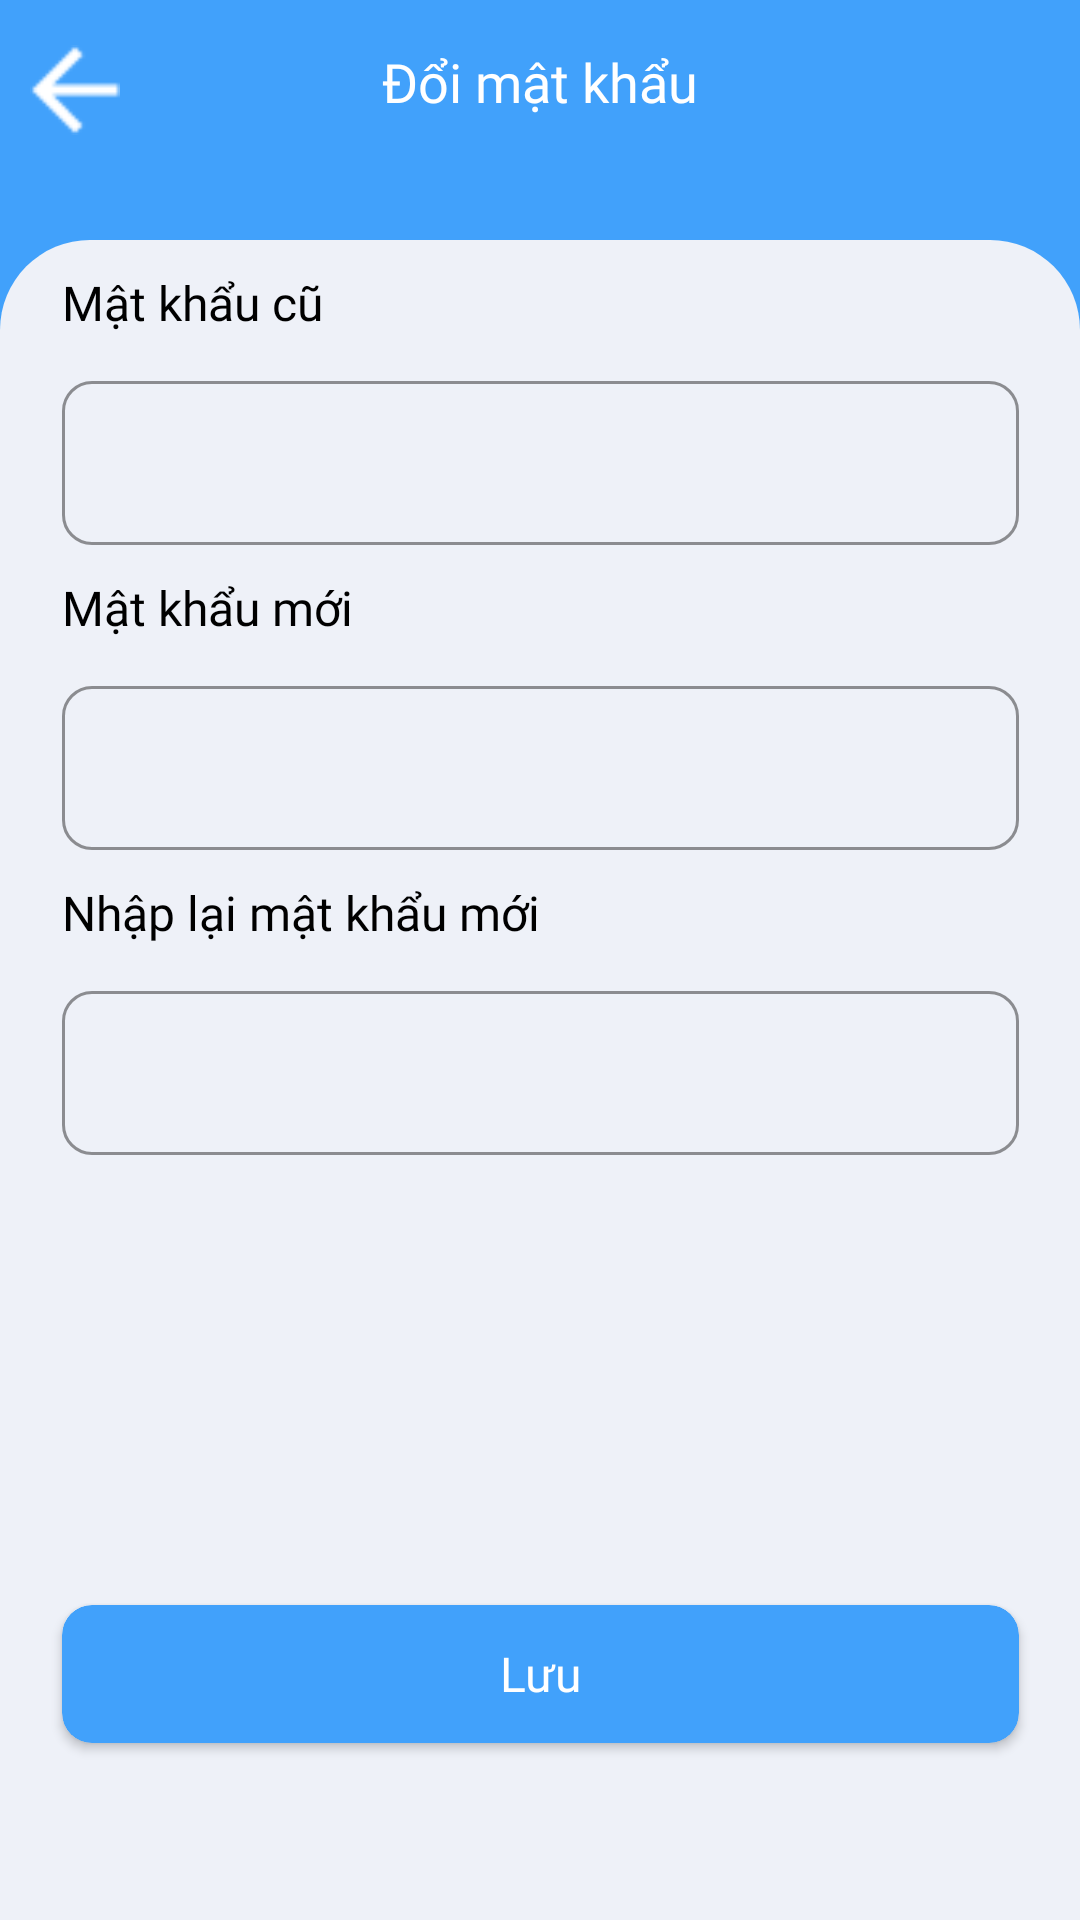

Reconstruct the res/layout file that produces this screen, plus the resources it refers to.
<!-- AndroidManifest.xml: application theme Theme.Barber -->
<!-- res/layout/fragment_change_pass.xml -->
<?xml version="1.0" encoding="utf-8"?>
<androidx.constraintlayout.widget.ConstraintLayout xmlns:android="http://schemas.android.com/apk/res/android"
    xmlns:tools="http://schemas.android.com/tools"
    android:layout_width="match_parent"
    android:layout_height="match_parent"
    xmlns:app="http://schemas.android.com/apk/res-auto"
    android:background="@color/blue_login"
    tools:context=".Fragment.User.ChangePassFragment">

    <ImageView
        android:id="@+id/changePassF_imv_back"
        android:layout_width="30dp"
        android:layout_height="30dp"
        app:layout_constraintTop_toTopOf="parent"
        app:layout_constraintLeft_toLeftOf="parent"
        android:layout_marginTop="15dp"
        android:layout_marginLeft="10dp"
        android:src="@drawable/arrow_back_white"/>
    <TextView
        android:layout_width="match_parent"
        android:layout_height="wrap_content"
        app:layout_constraintTop_toTopOf="@+id/changePassF_imv_back"
        app:layout_constraintLeft_toRightOf="parent"
        android:gravity="center"
        android:text="Đổi mật khẩu"
        android:textSize="18sp"
        android:textColor="@color/white"
        android:fontFamily="@font/roboto_medium"/>

    <androidx.constraintlayout.widget.ConstraintLayout
        android:layout_width="match_parent"
        android:layout_height="match_parent"
        app:layout_constraintTop_toTopOf="parent"
        android:layout_marginTop="80dp"
        android:background="@drawable/home_fragment_background">

        <TextView
            android:id="@+id/changePassF_tv_passOld"
            android:layout_width="wrap_content"
            android:layout_height="wrap_content"
            app:layout_constraintTop_toTopOf="parent"
            app:layout_constraintLeft_toLeftOf="@+id/changePassF_edt_passOldLayout"
            android:layout_marginTop="10dp"
            android:text="Mật khẩu cũ"
            android:textSize="16sp"
            android:textColor="@color/black"
            android:fontFamily="@font/roboto_medium"/>

        <com.google.android.material.textfield.TextInputLayout
            android:id="@+id/changePassF_edt_passOldLayout"
            style="@style/Widget.MaterialComponents.TextInputLayout.OutlinedBox"
            android:layout_width="@dimen/loginF_edtUsername_width"
            android:layout_height="@dimen/loginF_edtUsername_height"
            app:layout_constraintTop_toBottomOf="@+id/changePassF_tv_passOld"
            app:layout_constraintLeft_toLeftOf="parent"
            app:layout_constraintRight_toRightOf="parent"
            android:layout_marginTop="10dp"
            app:boxCornerRadiusTopStart="10dp"
            app:boxCornerRadiusTopEnd="10dp"
            app:boxCornerRadiusBottomEnd="10dp"
            app:boxCornerRadiusBottomStart="10dp"
            app:boxStrokeColor="@color/blue_icon"
            >

            <com.google.android.material.textfield.TextInputEditText
                android:id="@+id/changePassF_edt_passOld"
                android:layout_width="match_parent"
                android:layout_height="match_parent"
                android:inputType="textPassword"
                android:textColor="@color/black"
                android:maxLines="1"/>

        </com.google.android.material.textfield.TextInputLayout>

        <TextView
            android:id="@+id/changePassF_tv_passNew"
            android:layout_width="wrap_content"
            android:layout_height="wrap_content"
            app:layout_constraintTop_toBottomOf="@+id/changePassF_edt_passOldLayout"
            app:layout_constraintLeft_toLeftOf="@+id/changePassF_edt_passOldLayout"
            android:layout_marginTop="10dp"
            android:text="Mật khẩu mới"
            android:textSize="16sp"
            android:textColor="@color/black"
            android:fontFamily="@font/roboto_medium"/>

        <com.google.android.material.textfield.TextInputLayout
            android:id="@+id/changePassF_edt_passNewLayout"
            style="@style/Widget.MaterialComponents.TextInputLayout.OutlinedBox"
            android:layout_width="@dimen/loginF_edtUsername_width"
            android:layout_height="@dimen/loginF_edtUsername_height"
            app:layout_constraintTop_toBottomOf="@+id/changePassF_tv_passNew"
            app:layout_constraintLeft_toLeftOf="parent"
            app:layout_constraintRight_toRightOf="parent"
            android:layout_marginTop="10dp"
            app:boxCornerRadiusTopStart="10dp"
            app:boxCornerRadiusTopEnd="10dp"
            app:boxCornerRadiusBottomEnd="10dp"
            app:boxCornerRadiusBottomStart="10dp"
            app:boxStrokeColor="@color/blue_icon"
            >

            <com.google.android.material.textfield.TextInputEditText
                android:id="@+id/changePassF_edt_passNew"
                android:layout_width="match_parent"
                android:layout_height="match_parent"
                android:inputType="textPassword"
                android:textColor="@color/black"
                android:maxLines="1"/>

        </com.google.android.material.textfield.TextInputLayout>

        <TextView
            android:id="@+id/changePassF_tv_passNewComfirm"
            android:layout_width="wrap_content"
            android:layout_height="wrap_content"
            app:layout_constraintTop_toBottomOf="@+id/changePassF_edt_passNewLayout"
            app:layout_constraintLeft_toLeftOf="@+id/changePassF_edt_passOldLayout"
            android:layout_marginTop="10dp"
            android:text="Nhập lại mật khẩu mới"
            android:textSize="16sp"
            android:textColor="@color/black"
            android:fontFamily="@font/roboto_medium"/>

        <com.google.android.material.textfield.TextInputLayout
            android:id="@+id/changePassF_edt_passNewComfirmLayout"
            style="@style/Widget.MaterialComponents.TextInputLayout.OutlinedBox"
            android:layout_width="@dimen/loginF_edtUsername_width"
            android:layout_height="@dimen/loginF_edtUsername_height"
            app:layout_constraintTop_toBottomOf="@+id/changePassF_tv_passNewComfirm"
            app:layout_constraintLeft_toLeftOf="parent"
            app:layout_constraintRight_toRightOf="parent"
            android:layout_marginTop="10dp"
            app:boxCornerRadiusTopStart="10dp"
            app:boxCornerRadiusTopEnd="10dp"
            app:boxCornerRadiusBottomEnd="10dp"
            app:boxCornerRadiusBottomStart="10dp"
            app:boxStrokeColor="@color/blue_icon"
            >

            <com.google.android.material.textfield.TextInputEditText
                android:id="@+id/changePassF_edt_passNewComfirm"
                android:layout_width="match_parent"
                android:layout_height="match_parent"
                android:inputType="textPassword"
                android:textColor="@color/black"
                android:maxLines="1"/>

        </com.google.android.material.textfield.TextInputLayout>

        <androidx.cardview.widget.CardView
            android:id="@+id/changePassF_cardView_save"
            android:layout_width="319dp"
            android:layout_height="@dimen/loginF_btnLogin_height"
            app:layout_constraintTop_toBottomOf="@id/changePassF_edt_passNewComfirmLayout"
            app:layout_constraintLeft_toLeftOf="parent"
            app:layout_constraintRight_toRightOf="parent"
            android:layout_marginTop="150dp"
            app:cardCornerRadius="10dp"
            android:backgroundTint="@color/blue_login" >
            <TextView
                android:id="@+id/changePassF_tv_save"
                android:layout_width="match_parent"
                android:layout_height="match_parent"
                android:text="Lưu"
                android:gravity="center"
                android:textColor="@color/white"
                android:textSize="@dimen/loginF_btnLogin_textSize"
                android:fontFamily="@font/roboto_medium"/>

        </androidx.cardview.widget.CardView>


    </androidx.constraintlayout.widget.ConstraintLayout>

</androidx.constraintlayout.widget.ConstraintLayout>
<!-- resources referenced by this layout -->
<resources>
  <color name="black">#FF000000</color>
  <color name="blue_icon">#0A5AA4</color>
  <color name="blue_login">#41A1FB</color>
  <color name="white">#FFFFFFFF</color>
  <dimen name="loginF_btnLogin_height">46dp</dimen>
  <dimen name="loginF_btnLogin_textSize">16sp</dimen>
  <dimen name="loginF_edtUsername_height">60dp</dimen>
  <dimen name="loginF_edtUsername_width">319dp</dimen>
  <!-- drawable arrow_back_white: png bitmap (drawable, 243 bytes) -->
  <!-- drawable home_fragment_background (drawable) -->
  <?xml version="1.0" encoding="utf-8"?>
  <shape xmlns:android="http://schemas.android.com/apk/res/android"
      android:shape="rectangle">
  
      <solid android:color="@color/white_background"/>
  
      <corners android:topLeftRadius="30dp"
          android:topRightRadius="30dp"/>
  
  </shape>
  <style name="Theme.Barber" parent="Theme.MaterialComponents.DayNight.DarkActionBar">
          
          <item name="colorPrimary">@color/purple_500</item>
          <item name="colorPrimaryVariant">@color/purple_700</item>
          <item name="colorOnPrimary">@color/white</item>
          
          <item name="colorSecondary">@color/teal_200</item>
          <item name="colorSecondaryVariant">@color/teal_700</item>
          <item name="colorOnSecondary">@color/black</item>
          
          <item name="android:statusBarColor" tools:targetApi="l">?attr/colorPrimaryVariant</item>
          
      </style>
  <color name="white_background">#EEF1F8</color>
  <color name="purple_500">#FF6200EE</color>
  <color name="purple_700">#FF3700B3</color>
  <color name="teal_200">#FF03DAC5</color>
  <color name="teal_700">#FF018786</color>
</resources>
